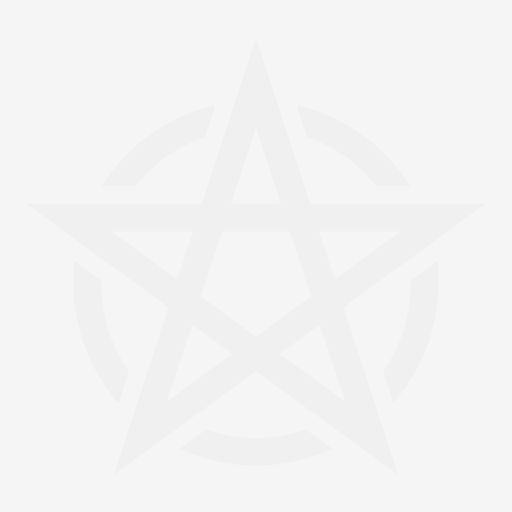
t = 0.00 s
t = 0.98 s: frame unchanged from t = 0.00 s, image omitted
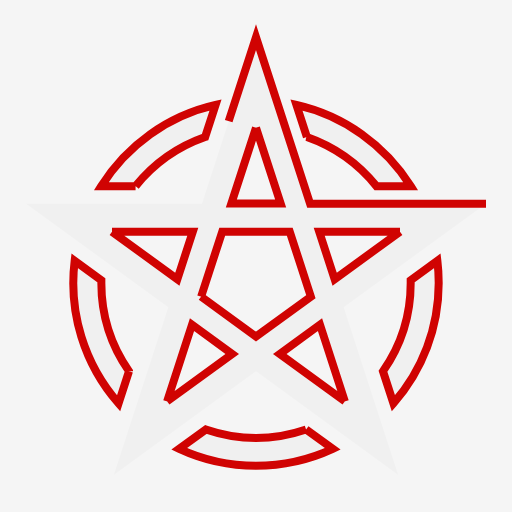
t = 1.73 s
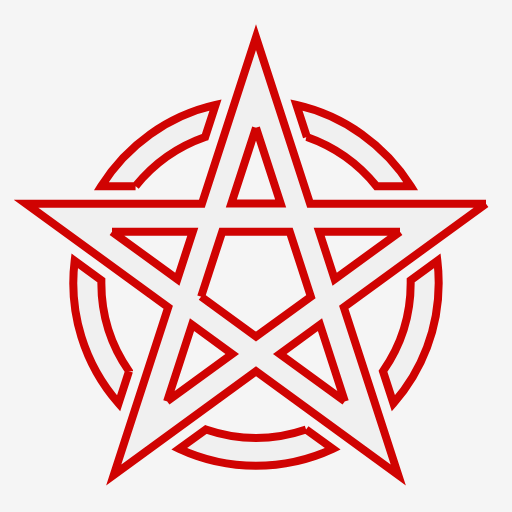
t = 2.78 s
t = 3.80 s: frame unchanged from t = 2.78 s, image omitted
t = 4.80 s: frame unchanged from t = 2.78 s, image omitted

The animated SVG that drew these frames (rendered in a browser with its animation timeline set to each time). Animation: 4 CSS @keyframes rules; one cycle of 5.60 s, repeats indefinitely.

<svg xmlns="http://www.w3.org/2000/svg" viewBox="0 0 512 512" style="height: 512px; width: 512px;"><path d="M0 0h512v512H0z" fill="#000000" fill-opacity="0.04" class="msRjwDal_0"></path><g class="" transform="translate(0,0)" style="touch-action: none;"><path d="M486 203.652H310.111L256 37.113l-54.111 166.539H26l142.22 103.623-54.462 167.612L256 371.24l142.242 103.646-54.473-167.612zm-85.995 28.008l-65.335 47.596-15.46-47.596h80.795zM256 127.708l24.658 75.91H231.33zM111.995 231.66h80.795l-15.45 47.596zm55.097 169.713l24.932-76.743 40.194 29.29zm34.041-104.762l21.1-64.951h67.524l21.099 64.95-54.867 39.977zm143.731 104.762l-65.082-47.454 40.194-29.29zm-37.983-264.359l-10.424-32.092a183.269 183.269 0 0 1 114.322 81.21H376.43a155.293 155.293 0 0 0-69.55-49.118zM129 371.328l-10.413 32.049a182.425 182.425 0 0 1-43.918-142.581l26.684 19.435v2.847A153.804 153.804 0 0 0 129 371.284zm177.104 58.108l26.64 19.413a182.447 182.447 0 0 1-153.51 0l26.64-19.413a154.79 154.79 0 0 0 100.23 0zM135.569 186.133h-34.348a183.269 183.269 0 0 1 114.322-81.21l-10.424 32.091a155.293 155.293 0 0 0-69.55 49.119zm303.12 96.955a181.922 181.922 0 0 1-45.276 120.245L383 371.285a153.804 153.804 0 0 0 27.68-88.197v-2.846l26.683-19.446a183.685 183.685 0 0 1 1.325 22.292z" fill="#000000" fill-opacity="0.02" stroke="#d00302" stroke-opacity="1" stroke-width="8" class="msRjwDal_1"></path></g><style data-made-with="vivus-instant">.msRjwDal_0{stroke-dasharray:2048 2050;stroke-dashoffset:2049;animation:msRjwDal_draw_0 5600ms ease-in 0ms infinite,msRjwDal_fade 5600ms linear 0ms infinite;}.msRjwDal_1{stroke-dasharray:4710 4712;stroke-dashoffset:4711;animation:msRjwDal_draw_1 5600ms ease-in 0ms infinite,msRjwDal_fade 5600ms linear 0ms infinite;}@keyframes msRjwDal_draw{100%{stroke-dashoffset:0;}}@keyframes msRjwDal_fade{0%{stroke-opacity:1;}94.64285714285714%{stroke-opacity:1;}100%{stroke-opacity:0;}}@keyframes msRjwDal_draw_0{5.357142857142857%{stroke-dashoffset: 2049}21.594991546914624%{ stroke-dashoffset: 0;}100%{ stroke-dashoffset: 0;}}@keyframes msRjwDal_draw_1{21.594991546914624%{stroke-dashoffset: 4711}58.92857142857143%{ stroke-dashoffset: 0;}100%{ stroke-dashoffset: 0;}}</style></svg>